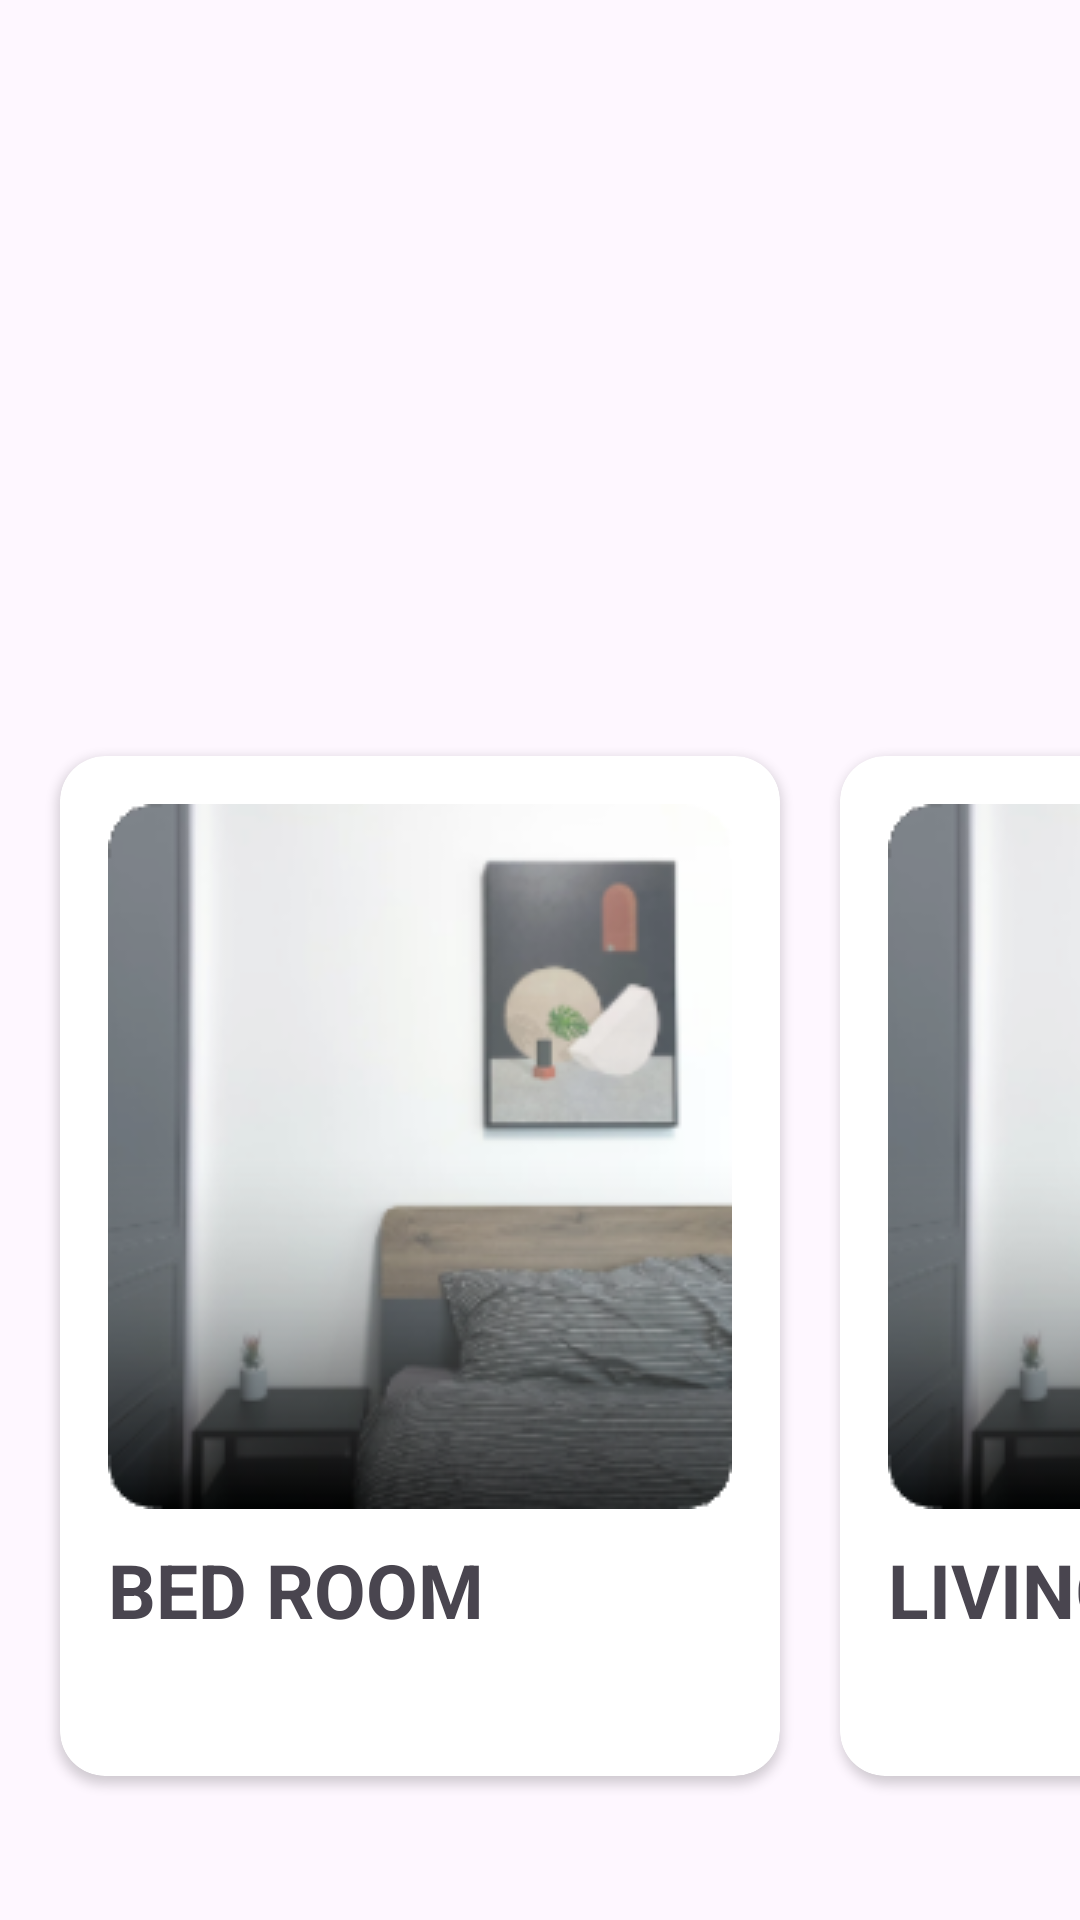

Produce the Android XML layout that renders to this screen, including the resource entries it uses.
<!-- AndroidManifest.xml: application theme Theme.Navizam -->
<!-- res/layout/fragment_cam.xml -->
<?xml version="1.0" encoding="utf-8"?>
<FrameLayout xmlns:android="http://schemas.android.com/apk/res/android"
    xmlns:tools="http://schemas.android.com/tools"
    android:layout_width="match_parent"
    android:layout_height="match_parent"
    xmlns:app="http://schemas.android.com/apk/res-auto"
    tools:context=".fragments.fragment_cam">

    
<LinearLayout
    android:layout_width="wrap_content"
    android:layout_height="wrap_content"
    android:orientation="vertical">

    <Space
        android:layout_width="match_parent"
        android:layout_height="232dp" />

    <HorizontalScrollView
        android:layout_width="match_parent"
        android:layout_height="match_parent"
        android:scrollbars="none">


        <LinearLayout
            android:layout_width="wrap_content"
            android:layout_height="wrap_content"
            android:orientation="horizontal">


            <androidx.cardview.widget.CardView
                android:id="@+id/cambed"
                android:layout_width="wrap_content"
                android:layout_height="wrap_content"
                android:layout_margin="20dp"
                android:background="#FFFFFF"
                android:elevation="40dp"
                app:cardCornerRadius="15dp">

                <LinearLayout
                    android:layout_width="240dp"
                    android:layout_height="340dp"
                    android:layout_gravity="center_vertical|center_horizontal"

                    android:orientation="vertical">

                    <ImageButton
                        android:id="@+id/bed"
                        android:layout_width="208dp"
                        android:layout_height="235dp"
                        android:layout_marginStart="16dp"

                        android:layout_marginTop="16dp"
                        android:layout_marginEnd="16dp"
                        android:src="@drawable/liv" />

                    <TextView
                        android:layout_width="wrap_content"
                        android:layout_height="wrap_content"
                        android:layout_marginStart="16dp"
                        android:layout_marginTop="10dp"
                        android:layout_marginBottom="40dp"
                        android:text="BED ROOM"
                        android:textSize="25dp"
                        android:textStyle="bold" />


                </LinearLayout>
            </androidx.cardview.widget.CardView>

            <androidx.cardview.widget.CardView
                android:id="@+id/camliv"
                android:layout_width="wrap_content"
                android:layout_height="wrap_content"
                android:layout_marginTop="20dp"
                android:background="#FFFFFF"
                android:elevation="40dp"
                app:cardCornerRadius="15dp">

                <LinearLayout
                    android:layout_width="240dp"
                    android:layout_height="340dp"
                    android:layout_gravity="center_vertical|center_horizontal"
                    android:orientation="vertical">

                    <ImageButton
                        android:id="@+id/liv"
                        android:layout_marginTop="16dp"
                        android:layout_marginStart="16dp"
                        android:layout_marginEnd="16dp"
                        android:layout_width="208dp"
                        android:layout_height="235dp"
                        android:src="@drawable/liv"
                        />

                    <TextView
                        android:layout_width="wrap_content"
                        android:layout_height="wrap_content"
                        android:layout_marginBottom="40dp"
                        android:layout_marginStart="16dp"
                        android:layout_marginTop="10dp"
                        android:text="LIVING ROOM"
                        android:textStyle="bold"
                        android:textSize="25dp"/>




                </LinearLayout>
            </androidx.cardview.widget.CardView>
        </LinearLayout>


    </HorizontalScrollView>
</LinearLayout>
</FrameLayout>
<!-- resources referenced by this layout -->
<resources>
  <!-- drawable liv: png bitmap (drawable, 43333 bytes) -->
  <style name="Theme.Navizam" parent="Base.Theme.Navizam" />
  <style name="Base.Theme.Navizam" parent="Theme.Material3.DayNight.NoActionBar">
          
          
      </style>
</resources>
